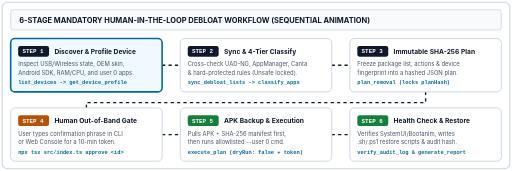
t = 0.00 s
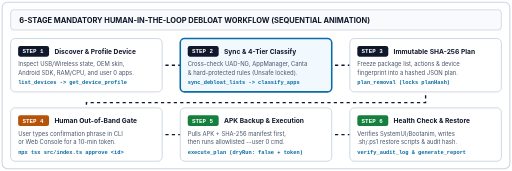
t = 1.51 s
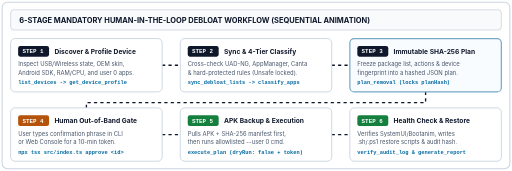
t = 2.99 s
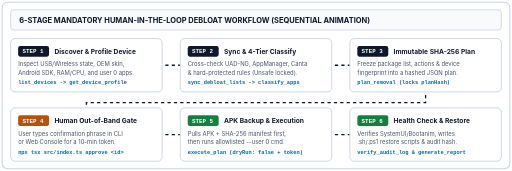
t = 4.50 s
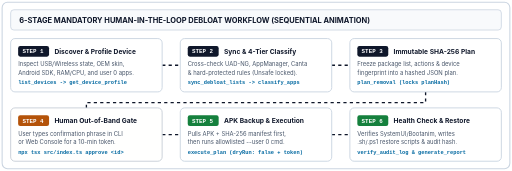
t = 6.01 s
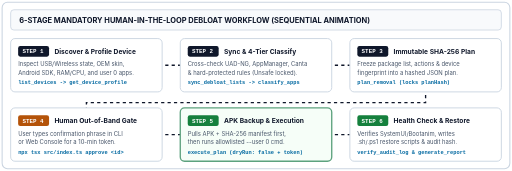
t = 7.49 s

The animated SVG that drew these frames (rendered in a browser with its animation timeline set to each time). Animation: 7 CSS @keyframes rules; one cycle of 9.00 s, repeats indefinitely.

<svg xmlns="http://www.w3.org/2000/svg" viewBox="0 0 960 320" width="100%" height="320" role="img" aria-label="6-Stage Safe Debloat &amp; Out-of-Band Approval Workflow Animation">
  <style>
    .bg { fill: #ffffff; stroke: #cbd5e1; stroke-width: 2; }
    .header { fill: #f8fafc; stroke: #cbd5e1; stroke-width: 1.5; }
    .step-box { fill: #ffffff; stroke: #cbd5e1; stroke-width: 1.75; }
    .title { font-family: 'Inter', -apple-system, BlinkMacSystemFont, sans-serif; font-size: 14px; font-weight: 700; fill: #0f172a; }
    .step-num { font-family: 'JetBrains Mono', monospace; font-size: 11px; font-weight: 700; fill: #ffffff; }
    .step-title { font-family: 'Inter', -apple-system, BlinkMacSystemFont, sans-serif; font-size: 12.5px; font-weight: 700; fill: #0f172a; }
    .step-desc { font-family: 'Inter', -apple-system, BlinkMacSystemFont, sans-serif; font-size: 11px; fill: #475569; }
    .step-cmd { font-family: 'JetBrains Mono', monospace; font-size: 10px; font-weight: 600; fill: #0369a1; }
    .connector { stroke: #cbd5e1; stroke-width: 2; fill: none; }
    .connector-active { stroke: #0f172a; stroke-width: 2.5; stroke-dasharray: 6 6; fill: none; animation: flowLine 1.2s linear infinite; }

    .highlight-1 { animation: stepGlow1 9s infinite; }
    .highlight-2 { animation: stepGlow2 9s infinite; }
    .highlight-3 { animation: stepGlow3 9s infinite; }
    .highlight-4 { animation: stepGlow4 9s infinite; }
    .highlight-5 { animation: stepGlow5 9s infinite; }
    .highlight-6 { animation: stepGlow6 9s infinite; }

    @keyframes flowLine {
      to { stroke-dashoffset: -24; }
    }
    @keyframes stepGlow1 {
      0%, 15% { stroke: #0369a1; stroke-width: 3; fill: #f0f9ff; }
      16%, 100% { stroke: #cbd5e1; stroke-width: 1.75; fill: #ffffff; }
    }
    @keyframes stepGlow2 {
      0%, 16% { stroke: #cbd5e1; stroke-width: 1.75; fill: #ffffff; }
      17%, 32% { stroke: #0369a1; stroke-width: 3; fill: #f0f9ff; }
      33%, 100% { stroke: #cbd5e1; stroke-width: 1.75; fill: #ffffff; }
    }
    @keyframes stepGlow3 {
      0%, 33% { stroke: #cbd5e1; stroke-width: 1.75; fill: #ffffff; }
      34%, 49% { stroke: #0369a1; stroke-width: 3; fill: #f0f9ff; }
      50%, 100% { stroke: #cbd5e1; stroke-width: 1.75; fill: #ffffff; }
    }
    @keyframes stepGlow4 {
      0%, 50% { stroke: #cbd5e1; stroke-width: 1.75; fill: #ffffff; }
      51%, 66% { stroke: #b45309; stroke-width: 3; fill: #fffbeb; }
      67%, 100% { stroke: #cbd5e1; stroke-width: 1.75; fill: #ffffff; }
    }
    @keyframes stepGlow5 {
      0%, 67% { stroke: #cbd5e1; stroke-width: 1.75; fill: #ffffff; }
      68%, 83% { stroke: #15803d; stroke-width: 3; fill: #f0fdf4; }
      84%, 100% { stroke: #cbd5e1; stroke-width: 1.75; fill: #ffffff; }
    }
    @keyframes stepGlow6 {
      0%, 84% { stroke: #cbd5e1; stroke-width: 1.75; fill: #ffffff; }
      85%, 100% { stroke: #15803d; stroke-width: 3; fill: #f0fdf4; }
    }
  </style>

  <rect x="4" y="4" width="952" height="312" rx="10" class="bg" />
  <rect x="20" y="18" width="920" height="38" rx="6" class="header" />
  <text x="36" y="42" class="title">6-STAGE MANDATORY HUMAN-IN-THE-LOOP DEBLOAT WORKFLOW (SEQUENTIAL ANIMATION)</text>

  <!-- Row 1: Steps 1, 2, 3 -->
  <path d="M 304 122 L 338 122" class="connector-active" />
  <path d="M 622 122 L 656 122" class="connector-active" />
  <!-- Connector from Step 3 down to Step 4 -->
  <path d="M 798 172 L 798 192 L 162 192 L 162 204" class="connector-active" />

  <!-- Step 1 -->
  <rect x="20" y="72" width="284" height="100" rx="8" class="step-box highlight-1" />
  <rect x="34" y="86" width="58" height="20" rx="4" fill="#0f172a" />
  <text x="42" y="100" class="step-num">STEP 1</text>
  <text x="102" y="101" class="step-title">Discover &amp; Profile Device</text>
  <text x="34" y="124" class="step-desc">Inspect USB/Wireless state, OEM skin,</text>
  <text x="34" y="140" class="step-desc">Android SDK, RAM/CPU, and user 0 apps.</text>
  <text x="34" y="158" class="step-cmd">list_devices -&gt; get_device_profile</text>

  <!-- Step 2 -->
  <rect x="338" y="72" width="284" height="100" rx="8" class="step-box highlight-2" />
  <rect x="352" y="86" width="58" height="20" rx="4" fill="#0f172a" />
  <text x="360" y="100" class="step-num">STEP 2</text>
  <text x="420" y="101" class="step-title">Sync &amp; 4-Tier Classify</text>
  <text x="352" y="124" class="step-desc">Cross-check UAD-NG, AppManager, Canta</text>
  <text x="352" y="140" class="step-desc">&amp; hard-protected rules (Unsafe locked).</text>
  <text x="352" y="158" class="step-cmd">sync_debloat_lists -&gt; classify_apps</text>

  <!-- Step 3 -->
  <rect x="656" y="72" width="284" height="100" rx="8" class="step-box highlight-3" />
  <rect x="670" y="86" width="58" height="20" rx="4" fill="#0f172a" />
  <text x="678" y="100" class="step-num">STEP 3</text>
  <text x="738" y="101" class="step-title">Immutable SHA-256 Plan</text>
  <text x="670" y="124" class="step-desc">Freeze package list, actions &amp; device</text>
  <text x="670" y="140" class="step-desc">fingerprint into a hashed JSON plan.</text>
  <text x="670" y="158" class="step-cmd">plan_removal (locks planHash)</text>

  <!-- Row 2: Steps 4, 5, 6 -->
  <path d="M 304 252 L 338 252" class="connector-active" />
  <path d="M 622 252 L 656 252" class="connector-active" />

  <!-- Step 4 -->
  <rect x="20" y="202" width="284" height="100" rx="8" class="step-box highlight-4" />
  <rect x="34" y="216" width="58" height="20" rx="4" fill="#b45309" />
  <text x="42" y="230" class="step-num">STEP 4</text>
  <text x="102" y="231" class="step-title">Human Out-of-Band Gate</text>
  <text x="34" y="254" class="step-desc">User types confirmation phrase in CLI</text>
  <text x="34" y="270" class="step-desc">or Web Console for a 10-min token.</text>
  <text x="34" y="288" class="step-cmd">npx tsx src/index.ts approve &lt;id&gt;</text>

  <!-- Step 5 -->
  <rect x="338" y="202" width="284" height="100" rx="8" class="step-box highlight-5" />
  <rect x="352" y="216" width="58" height="20" rx="4" fill="#15803d" />
  <text x="360" y="230" class="step-num">STEP 5</text>
  <text x="420" y="231" class="step-title">APK Backup &amp; Execution</text>
  <text x="352" y="254" class="step-desc">Pulls APK + SHA-256 manifest first,</text>
  <text x="352" y="270" class="step-desc">then runs allowlisted --user 0 cmd.</text>
  <text x="352" y="288" class="step-cmd">execute_plan (dryRun: false + token)</text>

  <!-- Step 6 -->
  <rect x="656" y="202" width="284" height="100" rx="8" class="step-box highlight-6" />
  <rect x="670" y="216" width="58" height="20" rx="4" fill="#15803d" />
  <text x="678" y="230" class="step-num">STEP 6</text>
  <text x="738" y="231" class="step-title">Health Check &amp; Restore</text>
  <text x="670" y="254" class="step-desc">Verifies SystemUI/Bootanim, writes</text>
  <text x="670" y="270" class="step-desc">.sh/.ps1 restore scripts &amp; audit hash.</text>
  <text x="670" y="288" class="step-cmd">verify_audit_log &amp; generate_report</text>
</svg>
